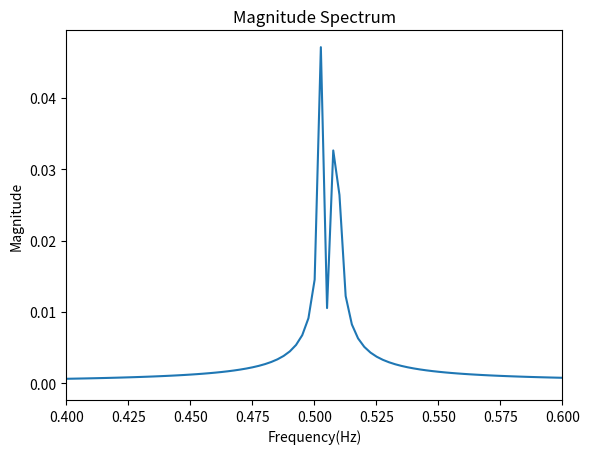
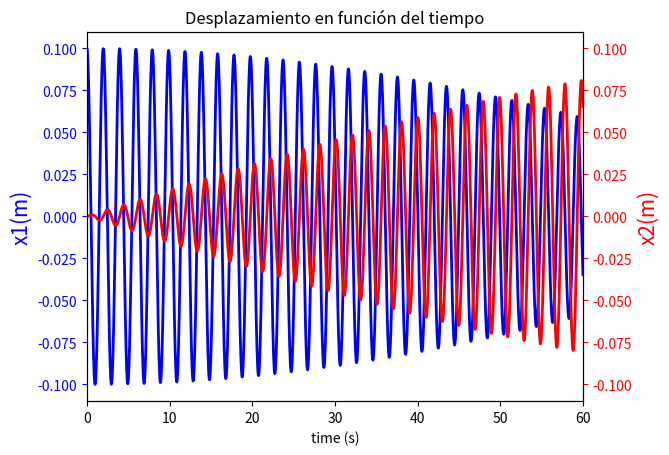
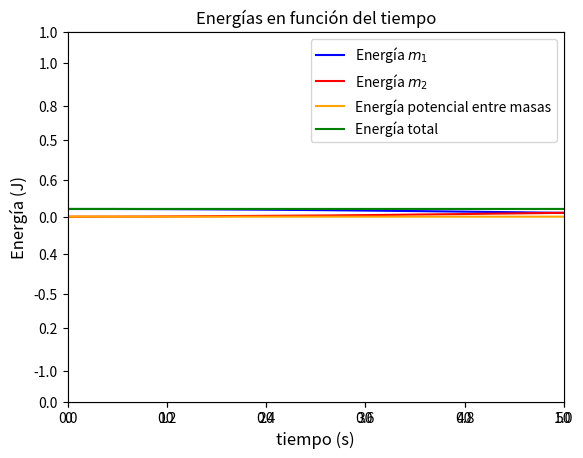
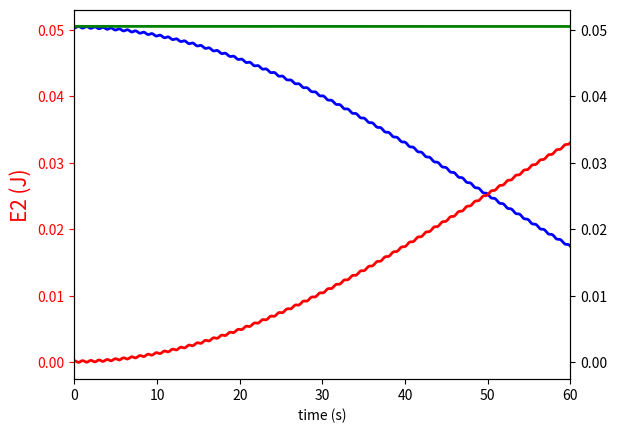

Here is the Python script that generated these plots, in order:
import numpy as np
import math
import random
import matplotlib.pyplot as plt
import matplotlib.patches as patches
import matplotlib.mlab as mlab
from scipy.integrate import odeint
from scipy import signal
import matplotlib.animation as animation
from matplotlib.pylab import *
from mpl_toolkits.axes_grid1 import host_subplot



fig=plt.figure()
fig.set_dpi(100)
#fig.set_size_inches(7,6.5)


# Datos a modificar en la simulacion 
# Muelles acoplados

m=1.0      # Valor de las masas
k=10.0      # Constante elástica de los muelles externos
kp=0.1     # Constante elástica del muelle que une ambas masas
tf=400.0    #tiempo de simulacion
mi=1.0/m   # Inversa de la masa

# Posiciones de equilibrio de las dos masa
d1=1.0
d2=2.0


par=[mi,k,kp]



# Definicion de las ecuaciones de movimiento de los muelles acoplados
def double_pendulum(z,t,par):
    z1,z2,z3,z4=z  
    dzdt=[z3,z4,(-k*z1+kp*(z2-z1))*mi,(-k*z2-kp*(z2-z1))*mi]
    return dzdt


# Llamada a odeint que resuelve las ecuaciones de movimiento

nt=10000  #numero de intervalos de tiempo
dt=tf/nt

# Valores iniciales
z1_0=0.1  # Desplazamiento inicial masa 1
z2_0=0.0  # Desplazamiento inicila masa 2
z3_0=0.0  # Velocidad inicial masa 1
z4_0=0.0  # Velocidad inicial masa 2


z0=[z1_0,z2_0,z3_0,z4_0] #Valores iniciales   


 
t=np.linspace(0,tf,nt)
abserr = 1.0e-8
relerr = 1.0e-6
z=odeint(double_pendulum,z0,t,args=(par,),atol=abserr, rtol=relerr)


plt.close('all')


#######################
#Generate sine wave
Fs=10000/tf

# generate frequency axis
n=np.size(t)
fr=(Fs/2)*np.linspace(0,1,n//2)



#Compute FFT
x1=z[:,0]
X=fft(x1)
X_m=(2/n)*(abs(X[0:np.size(fr)]))

fig,ax2 = plt.subplots()
ax2.set_title('Magnitude Spectrum');
ax2.set_xlabel('Frequency(Hz)')
ax2.set_ylabel('Magnitude')
ax2.set_xlim(0.4,0.6)
line1, = ax2.plot(fr,X_m)






# Definicion del grafico
# Aqui se grafica la evolucion de los desplazamientos x1 y x2 con el tiempo

fig, ax1 = plt.subplots()
ax2 = ax1.twinx()
ax1.set_xlabel('time (s)')
ax1.set_ylabel('x1(m)', color='b', fontsize=15)
ax2.set_ylabel('x2(m)', color='r', fontsize=15)
ax1.tick_params('y', colors='b')
ax2.tick_params('y', colors='r')
ax1.set_xlim(xmin=0.,xmax=60.0) #limites del eje x
plt.title("Desplazamiento en función del tiempo")
line1, = ax1.plot(t[:],z[:,0], linewidth=2, color='b')
line2, = ax2.plot(t[:],z[:,1], linewidth=2, color='r')





# Aqui se hace una animacion del movimiento de los muelles acoplados

Long=3.0
Rbob=0.2

fig, ax3 = plt.subplots()
ax3 = plt.axes(xlim=(0.0,Long), ylim=(-0.4*Long,0.4*Long))
ax3.set_xlabel('x (m)')
ax3.set_ylabel('y (m)')

line1,=ax3.plot([],[],lw=12,color='b')
line2,=ax3.plot([],[],lw=12,color='r')
line3,=ax3.plot([],[],lw=12,color='b')


bob1 = plt.Circle((1, 1),Rbob, fc='g')
bob2 = plt.Circle((1, 1),Rbob, fc='g')




time_template = 'time = %.1fs'
time_text = ax3.text(0.05, 0.9, '', transform=ax3.transAxes)







def init():


    line1.set_data([],[])
    line2.set_data([],[]) 
    line3.set_data([],[]) 

    bob1.center = (1, 1)
    ax3.add_artist(bob1)
    bob2.center = (0,0)
    ax3.add_artist(bob2)



    time_text.set_text('')
    return line1,line2,line3,bob1,bob2,time_text









def animate(i):
    x1, y1 = bob1.center
    x1 =d1+z[i,0]
    y1 =0.0


    x2, y2 = bob2.center
    x2 =d2+z[i,1]
    y2 = 0.0

    line1.set_data((0,x1-Rbob),(0,0))

    line2.set_data((x1+Rbob,x2-Rbob),(0,0))

    line3.set_data((x2+Rbob,3),(0,0))
   


    bob1.center = (x1, y1)


  


 
    bob2.center = (x2, y2)

    time_text.set_text(time_template%(i*dt))

    return bob1,bob2,time_text

anim = animation.FuncAnimation(fig, animate, 
                               init_func=init, 
                               frames=10000,
                               interval=5)



#Energías
T_1 = 1/2*m*z[:,2]**2 
T_2 = 1/2*m*z[:,3]**2 
T = T_1 + T_2
U_1 = 1/2*k*z[:,0]**2
U_2 = 1/2*k*z[:,1]**2
U_c = 1/2*kp*(z[:,1] - z[:,0])**2
U = U_1 + U_2 + U_c
E = T + U
E_1 = T_1 + U_1
E_2 = T_2 + U_2

plt.plot(t, E_1, c='b', label='Energía $m_1$')
plt.plot(t, E_2, c='r', label='Energía $m_2$')
plt.plot(t, U_c, c='orange', label='Energía potencial entre masas')
plt.plot(t, E, c='green', label='Energía total')
plt.legend(loc='best')
plt.xlabel('tiempo (s)', fontsize=12)
plt.ylabel('Energía (J)', fontsize=12)
plt.xlim(0,50)
plt.title('Energías en función del tiempo')
plt.show()
e1=0.5*m*z[:,2]**2+0.5*k*z[:,0]**2+0.25*kp*(z[:,1]-z[:,0])**2
e2=0.5*m*z[:,3]**2+0.5*k*z[:,1]**2+0.25*kp*(z[:,1]-z[:,0])**2
uc = 1/2*kp*(z[:,1] - z[:,0])**2
etot=e1+e2

fig, ax4 = plt.subplots()
ax24=ax4.twinx()
ax4.set_xlabel('time (s)')
ax4.set_ylabel('E1 (J)',color='b',fontsize=15)
ax4.set_ylabel('E2 (J)',color='r',fontsize=15)
ax4.tick_params('y',colors='b')
ax4.tick_params('y',colors='r')
ax4.set_xlim(xmin=0.,xmax=60.0)
line1, =ax4.plot(t[:],e1[:],linewidth=2, color='b')
line2, =ax24.plot(t[:],e2[:],linewidth=2, color='r')
line2, =ax24.plot(t[:],etot[:],linewidth=2, color='g')







